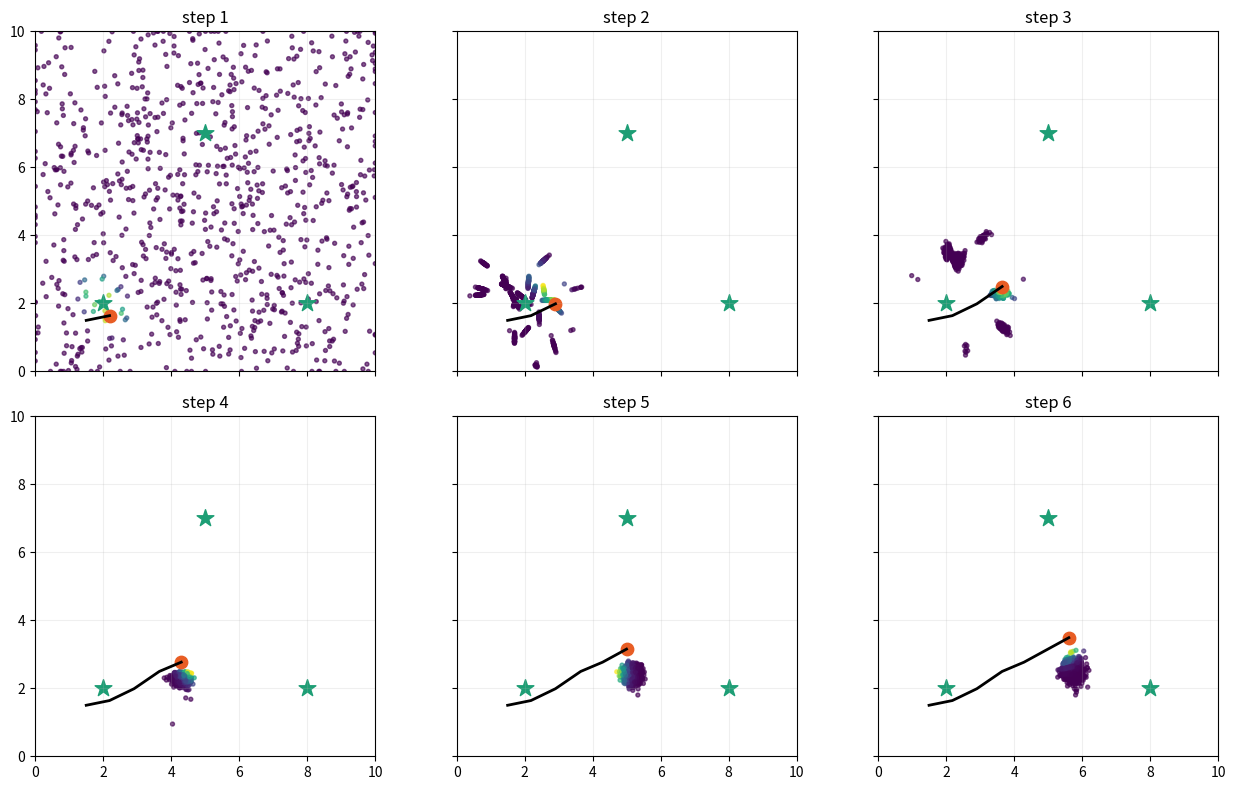

Reproduce this figure in Python.
import numpy as np
import matplotlib.pyplot as plt
import matplotlib.font_manager as fm
import os
os.makedirs('assets', exist_ok=True)

for font_name in ['Nanum Gothic', 'AppleGothic', 'Malgun Gothic']:
    if any(font.name == font_name for font in fm.fontManager.ttflist):
        plt.rcParams['font.family'] = font_name
        break
plt.rcParams['axes.unicode_minus'] = False

np.random.seed(8)
landmarks=np.array([[2,2],[8,2],[5,7]])
world=(10,10)
M=900
particles=np.column_stack([np.random.rand(M)*world[0], np.random.rand(M)*world[1], np.random.rand(M)*2*np.pi-np.pi])
weights=np.ones(M)/M
true=np.array([1.5,1.5,0.2])
controls=[(0.7,0.25),(0.8,0.15),(0.9,-0.2),(0.7,0.1),(0.8,0.0),(0.7,-0.25)]

def motion(p,u,noise=True):
    v,w=u
    if noise:
        v += np.random.randn()*0.08; w += np.random.randn()*0.05
    out=p.copy()
    out[0]+=v*np.cos(out[2]); out[1]+=v*np.sin(out[2]); out[2]+=w
    out[2]=np.arctan2(np.sin(out[2]),np.cos(out[2]))
    out[0]=np.clip(out[0],0,world[0]); out[1]=np.clip(out[1],0,world[1])
    return out

def systematic_resample(weights):
    M=len(weights); positions=(np.arange(M)+np.random.rand())/M
    idx=np.zeros(M,dtype=int); cumsum=np.cumsum(weights); i=j=0
    while i<M:
        if positions[i]<cumsum[j]: idx[i]=j; i+=1
        else: j+=1
    return idx

traj=[true.copy()]
frames=[]
for u in controls:
    true=motion(true,u,noise=False); traj.append(true.copy())
    for i in range(M): particles[i]=motion(particles[i],u,noise=True)
    z=np.linalg.norm(landmarks-true[:2],axis=1)+np.random.randn(len(landmarks))*0.25
    pred=np.linalg.norm(particles[:, :2][:, None, :] - landmarks[None, :, :], axis=2)
    err=pred-z[None,:]
    weights=np.exp(-0.5*np.sum((err/0.35)**2,axis=1))+1e-300
    weights/=weights.sum()
    frames.append((particles.copy(),weights.copy(),true.copy()))
    idx=systematic_resample(weights)
    particles=particles[idx]
    weights=np.ones(M)/M
traj=np.array(traj)

fig, axes=plt.subplots(2,3,figsize=(13,8),sharex=True,sharey=True)
for ax,(parts,w,true_pose),step in zip(axes.ravel(),frames,range(1,len(frames)+1)):
    ax.scatter(parts[:,0],parts[:,1],s=8,c=w,cmap='viridis',alpha=0.65)
    ax.scatter(landmarks[:,0],landmarks[:,1],marker='*',s=160,color='#1D9E75')
    ax.plot(traj[:step+1,0],traj[:step+1,1],color='black',lw=2)
    ax.scatter(true_pose[0],true_pose[1],color='#E85D24',s=80)
    ax.set_title(f'step {step}')
    ax.grid(alpha=0.2); ax.set_xlim(0,10); ax.set_ylim(0,10); ax.set_aspect('equal')
plt.tight_layout(); plt.savefig('assets/05_mcl_particles.png',dpi=150,bbox_inches='tight'); plt.show()
print('final true:', np.round(true[:2],3))
print('particle mean:', np.round(particles[:,:2].mean(axis=0),3))

ws=[np.ones(100)/100, np.r_[np.ones(10)/10, np.zeros(90)], np.array([0.7]+[0.3/99]*99)]
for w in ws:
    print('N_eff=', round(1/np.sum(w*w),2), 'of', len(w))
